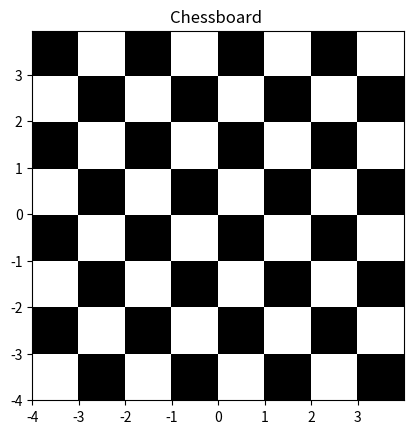

The matplotlib source for this figure:
import matplotlib.pyplot as plt
import numpy as np
dx,dy=0.015,0.05
x=np.arange(-4.0,4.0,dx)
y=np.arange(-4.0,4.0,dy)
X,Y=np.meshgrid(x,y)
extent=np.min(x),np.max(x),np.min(y),np.max(y)
Z1=np.add.outer(range(8),range(8))%2
plt.imshow(Z1,extent=extent,interpolation='nearest',cmap='binary_r',alpha=1)

def chess(x,y):
    return (1-x/2+x**5+y**6)*np.exp(-(-x**2-y**2))
z2=chess(X,Y)
plt.imshow(z2,extent=extent,interpolation='bilinear',alpha=0)
plt.title('Chessboard ')
plt.show()
